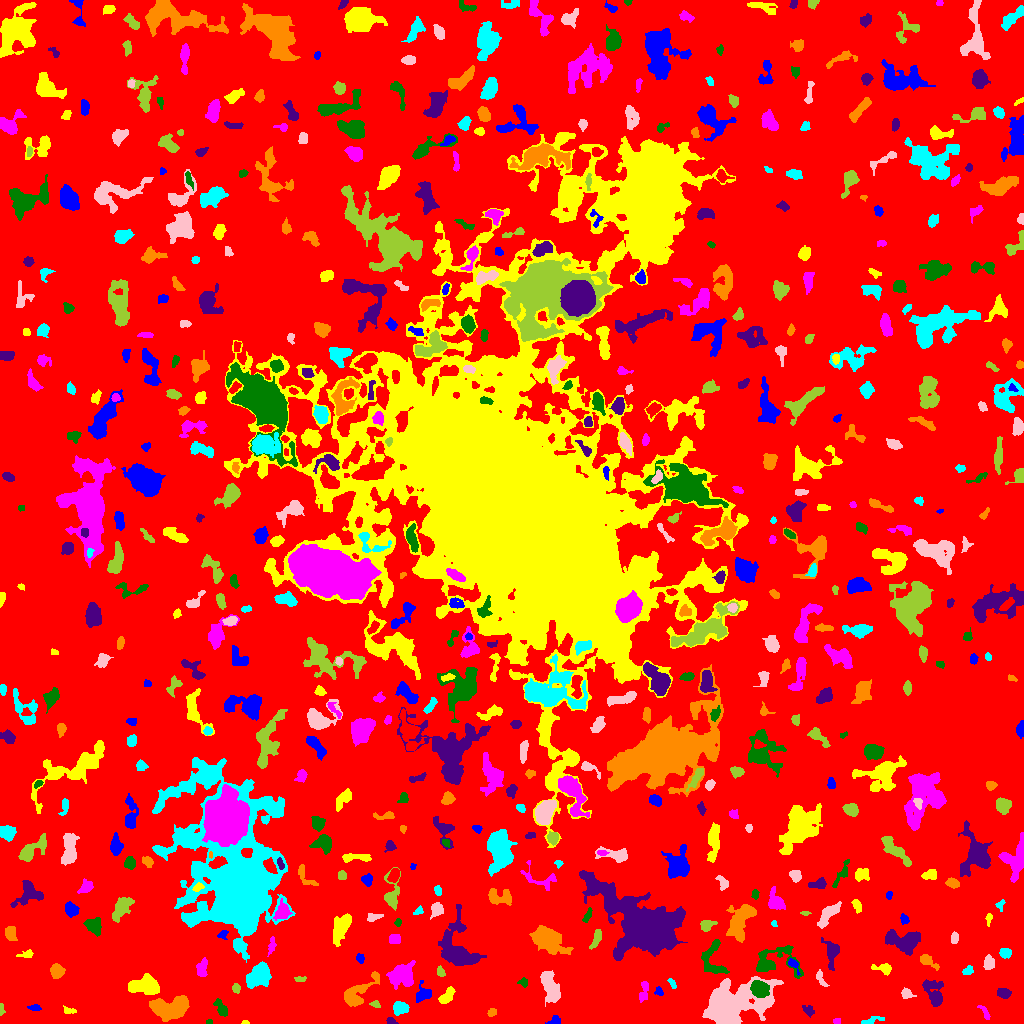

The file beside this chart, header and first rows:
ID, X, Y, A, B, theta, total_flux, mu_max, mu_median, mu_mean, R_fwhm, R_e, R10, R90, x_start, x_end, y_start, y_end, area, greylevel
0, 514.9, 516.3, 301.9, 299.8, 0.4602, 1436674, 11.0, 2.0, 1.879, 63.35, 234.4, 89.84, 375.2, 0, 1023, 0, 1023, 764562, 1.879
1, 555, 2.619, 2.596, 2.17, 0.3305, 268.0, 8.0, 3.0, 2.978, 3.385, 2.646, 0.9772, 4.297, 545, 560, 0, 8, 90, 6.978
2, 245.1, 1.014, 1.79, 0.9833, -0.04957, 73.0, 5.0, 2.0, 2.517, 2.111, 1.596, 0.5642, 2.523, 241, 249, 0, 3, 29, 6.517
3, 836.7, 2.62, 1.669, 1.375, -0.07439, 100.0, 5.0, 2.0, 2.222, 2.394, 1.871, 0.5642, 2.932, 833, 840, 0, 5, 45, 7.222
4, 208.4, 1.093, 1.566, 1.017, 0.1398, 43.0, 4.0, 1.0, 1.344, 2.185, 1.596, 0.5642, 2.394, 206, 212, 0, 4, 32, 6.344
5, 390.9, 2.42, 2.278, 1.51, -0.3284, 112.0, 4.0, 2.0, 1.806, 3.338, 2.326, 0.7979, 3.613, 386, 398, 0, 6, 62, 8.806
6, 491.6, 11.02, 2.194, 1.733, 0.7242, 204.0, 6.0, 3.0, 2.957, 3.656, 2.523, 0.9772, 3.868, 487, 496, 7, 15, 69, 6.957
7, 872, 3.025, 6.041, 1.715, 0.2484, 199.0, 4.0, 2.0, 1.777, 4.37, 3.29, 1.128, 5.323, 861, 884, 0, 7, 112, 5.777
8, 732, 18.42, 16.59, 8.938, 0.3857, 16262, 31.0, 6.0, 8.238, 10.33, 11.49, 4.442, 20.66, 702, 783, 0, 47, 1974, 11.24
9, 1.311, 13.91, 3.223, 1.229, -1.529, 119.0, 5.0, 2.0, 2.245, 2.523, 2.257, 0.7979, 3.568, 0, 5, 8, 20, 53, 6.245
10, 785.8, 6.094, 4.008, 3.182, 0.2344, 1281, 12.0, 5.0, 5.405, 5.863, 4.549, 1.784, 7.203, 777, 795, 0, 14, 237, 9.405
11, 34.46, 15.93, 3.072, 1.333, -0.06472, 188.0, 6.0, 2.0, 2.541, 3.141, 2.459, 0.9772, 4.068, 27, 41, 13, 19, 74, 6.541
12, 68.97, 12.62, 3.4, 1.655, -0.1551, 120.0, 3.0, 1.5, 1.579, 3.478, 2.821, 0.9772, 4.406, 63, 76, 10, 18, 76, 5.579
13, 984.4, 11.05, 5.101, 1.659, -0.988, 140.0, 3.0, 1.0, 1.573, 3.742, 3.09, 1.128, 4.787, 977, 990, 4, 18, 89, 6.573
14, 220.8, 15.87, 5.176, 2.107, -1.006, 478.0, 7.0, 3.0, 3.045, 4.37, 4.029, 1.493, 6.129, 213, 227, 7, 25, 157, 7.045
15, 808.3, 12.86, 3.214, 2.016, -0.7002, 207.0, 4.0, 2.0, 2.029, 4.442, 3.038, 1.262, 4.951, 802, 814, 6, 18, 102, 6.029
16, 170.1, 14.91, 9.432, 4.934, 0.1127, 3329, 12.0, 5.0, 4.804, 9.624, 8.058, 3.241, 12.45, 149, 189, 2, 28, 693, 8.804
17, 399.7, 15.5, 3.266, 2.706, 0.07376, 817.0, 13.0, 4.0, 4.44, 4.029, 3.7, 1.382, 5.997, 393, 409, 8, 22, 184, 9.44
18, 550.4, 36.57, 8.374, 3.513, -1.21, 1599, 8.0, 4.0, 3.593, 8.63, 6.652, 2.646, 10.01, 540, 560, 17, 53, 445, 7.593
19, 375.6, 18.79, 2.37, 1.587, -0.5112, 75.0, 3.0, 1.0, 1.19, 2.585, 2.257, 0.7979, 3.613, 369, 380, 16, 23, 63, 6.19
20, 307.4, 19.1, 12.8, 3.701, -0.2518, 564.0, 5.0, 2.0, 1.735, 4.787, 5.47, 2.034, 8.956, 288, 326, 6, 28, 325, 5.735
21, 659.1, 31.68, 2.482, 1.876, -0.8066, 136.0, 4.0, 2.0, 2.061, 3.827, 2.585, 0.9772, 4.029, 654, 663, 28, 37, 66, 6.061
22, 446.7, 26.95, 5.106, 2.461, 0.8633, 395.0, 5.0, 2.0, 2.219, 4.787, 4.107, 1.596, 6.383, 438, 455, 20, 37, 178, 6.219
23, 643.7, 32.37, 5.983, 2.063, 1.339, 208.0, 4.0, 1.0, 1.396, 4.184, 3.827, 1.382, 6.206, 639, 648, 21, 42, 149, 5.396
24, 759.1, 34.7, 4.129, 3.511, -0.5417, 2011, 18.0, 7.0, 7.182, 5.499, 4.853, 1.871, 7.736, 750, 769, 26, 43, 280, 18.18
25, 1004, 30.38, 3.145, 2.199, -0.1781, 456.0, 8.0, 3.0, 3.508, 4.222, 3.338, 1.262, 5.352, 997, 1011, 25, 35, 130, 7.508
26, 357.7, 30, 11.68, 4.296, 0.7678, 1497, 9.0, 3.0, 3.212, 5.863, 6.408, 2.394, 10.46, 344, 379, 17, 52, 466, 7.212
27, 672.1, 40.18, 2.874, 1.047, -1.042, 62.0, 3.0, 1.0, 0.9841, 2.585, 2.034, 0.7979, 3.141, 667, 676, 35, 45, 63, 5.984
28, 905.8, 29.62, 2.485, 2.016, -1.187, 118.0, 3.0, 1.0, 1.103, 3.385, 2.706, 0.9772, 4.297, 901, 916, 25, 36, 107, 6.103
29, 236.1, 35.33, 2.291, 1.835, -1.329, 207.0, 6.0, 3.0, 2.797, 3.568, 2.646, 0.9772, 4.107, 232, 240, 30, 40, 74, 6.797
30, 583.4, 30.19, 3.963, 2.056, -0.7224, 336.0, 5.0, 2.0, 2.489, 4.37, 3.523, 1.382, 5.614, 576, 590, 24, 39, 135, 6.489
31, 423.2, 28.96, 4.118, 3.265, 0.448, 647.0, 9.0, 2.0, 3.268, 4.514, 3.909, 1.493, 6.507, 416, 431, 21, 43, 198, 8.268
32, 145.7, 37.75, 8.266, 4.292, -0.02183, 1691, 9.0, 3.0, 3.59, 6.457, 6.652, 2.523, 10.42, 128, 159, 29, 50, 471, 7.59
33, 400.9, 48.87, 5.842, 4.97, 0.4525, 2007, 12.0, 3.0, 4.014, 6.555, 6.155, 2.394, 10.36, 386, 415, 34, 63, 500, 8.014
34, 523.4, 40.91, 2.256, 1.853, -0.28, 111.0, 4.0, 1.0, 1.521, 3.192, 2.394, 0.7979, 3.949, 517, 527, 36, 46, 73, 6.521
35, 934.3, 29.1, 7.334, 3.575, -1.197, 1098, 12.0, 2.0, 2.96, 4.26, 5.078, 1.871, 8.903, 922, 943, 17, 44, 371, 6.96
36, 57.08, 52.33, 3.259, 3.01, -1.392, 626.0, 8.0, 3.0, 3.497, 5.14, 3.989, 1.596, 6.333, 50, 65, 45, 60, 179, 7.497
37, 258.9, 48.38, 5.839, 4, 0.7446, 4021, 24.0, 7.0, 8.447, 6.699, 5.89, 2.326, 9.788, 246, 271, 35, 62, 476, 13.45
38, 820.5, 44.96, 4.736, 1.875, -1.115, 186.0, 3.0, 2.0, 1.755, 4.618, 3.523, 1.382, 5.232, 816, 829, 37, 54, 106, 5.755
39, 300.4, 44.47, 3.072, 1.413, 0.1125, 88.0, 3.0, 1.0, 1.419, 3.038, 2.585, 0.9772, 3.949, 294, 306, 42, 47, 62, 6.419
40, 105.6, 51.96, 3.236, 2.432, -0.6375, 402.0, 8.0, 2.0, 2.892, 3.742, 3.432, 1.262, 5.585, 98, 111, 46, 58, 139, 6.892
41, 793.4, 59.31, 3.848, 1.926, -0.9322, 200.0, 5.0, 2.0, 2.128, 3.241, 2.932, 1.128, 4.754, 788, 800, 48, 65, 94, 8.128
42, 884.4, 54.81, 4.405, 2.295, -0.1843, 430.0, 8.0, 2.0, 2.925, 3.868, 3.338, 1.262, 5.67, 871, 891, 48, 60, 147, 6.925
43, 202.5, 55.7, 4.609, 2.219, 1.331, 476.0, 7.0, 3.0, 2.833, 4.26, 3.909, 1.493, 6.129, 196, 207, 47, 66, 168, 6.833
44, 712.1, 62.87, 10.19, 6.092, -1.46, 1289, 6.0, 3.0, 3.322, 9.558, 6.699, 2.646, 9.997, 701, 729, 50, 84, 388, 7.322
45, 831.7, 71.45, 6.712, 3.322, -1.525, 651.0, 5.0, 2.0, 2.393, 6.232, 4.853, 2.034, 8.038, 821, 839, 53, 86, 272, 6.393
46, 926.9, 62.66, 5.495, 2.23, -0.5562, 371.0, 6.0, 2.0, 2.319, 4.297, 3.613, 1.382, 6.129, 920, 939, 53, 69, 160, 7.319
47, 967.7, 52.5, 2.789, 1.984, 0.4688, 174.0, 4.0, 2.0, 2.047, 4.184, 2.877, 1.128, 4.549, 962, 973, 49, 58, 85, 6.047
48, 988.7, 60.82, 3.514, 2.425, 1.555, 342.0, 4.0, 2.0, 2.426, 5.67, 3.742, 1.596, 5.781, 983, 994, 54, 69, 141, 6.426
49, 440.7, 51.23, 2.746, 1.875, -1.138, 137.0, 4.0, 2.0, 1.803, 3.868, 2.877, 1.128, 4.406, 437, 445, 47, 58, 76, 5.803
50, 739.7, 67.01, 4.202, 1.74, -0.8642, 182.0, 4.0, 2.0, 1.936, 4.687, 3.338, 1.128, 4.853, 734, 746, 61, 75, 94, 5.936
51, 360.3, 65.02, 2.308, 1.832, -1.151, 143.0, 5.0, 2.0, 1.986, 2.523, 2.523, 0.9772, 4.222, 356, 364, 60, 70, 72, 5.986
52, 26.29, 69.05, 4.124, 1.943, 0.1864, 120.0, 2.0, 1.0, 1.29, 5.352, 3.038, 1.262, 4.951, 16, 33, 66, 74, 93, 5.29
53, 271.5, 77.65, 4.543, 1.554, 1.38, 197.0, 5.0, 2.0, 1.894, 2.821, 3.192, 1.128, 5.046, 267, 276, 67, 87, 104, 6.894
54, 774.1, 62.08, 13.37, 8.022, 0.02968, 1180, 7.0, 2.0, 2.056, 4.754, 7.092, 2.459, 11.82, 756, 803, 45, 78, 574, 6.056
55, 457.4, 75.34, 14.14, 8.627, -1.301, 3664, 8.0, 3.0, 3.701, 11.93, 9.982, 3.868, 15.94, 438, 486, 58, 119, 990, 6.701
56, 548, 83.53, 8.78, 5.132, -0.5473, 2499, 8.0, 3.0, 3.55, 10.46, 8.117, 3.29, 12.55, 529, 573, 69, 98, 704, 7.55
57, 1005, 70.22, 2.642, 2.171, -0.04283, 166.0, 4.0, 1.0, 1.469, 4.146, 3.038, 1.128, 4.754, 999, 1011, 65, 75, 113, 6.469
58, 954.5, 85.48, 2.877, 1.803, 1.496, 181.0, 4.0, 2.0, 2.129, 4.37, 2.932, 1.128, 4.549, 951, 958, 80, 92, 85, 6.129
59, 596, 84.49, 5.442, 1.918, 1.17, 279.0, 4.0, 2.0, 1.911, 5.557, 3.989, 1.596, 6.05, 589, 601, 74, 94, 146, 5.911
... 586 more rows
